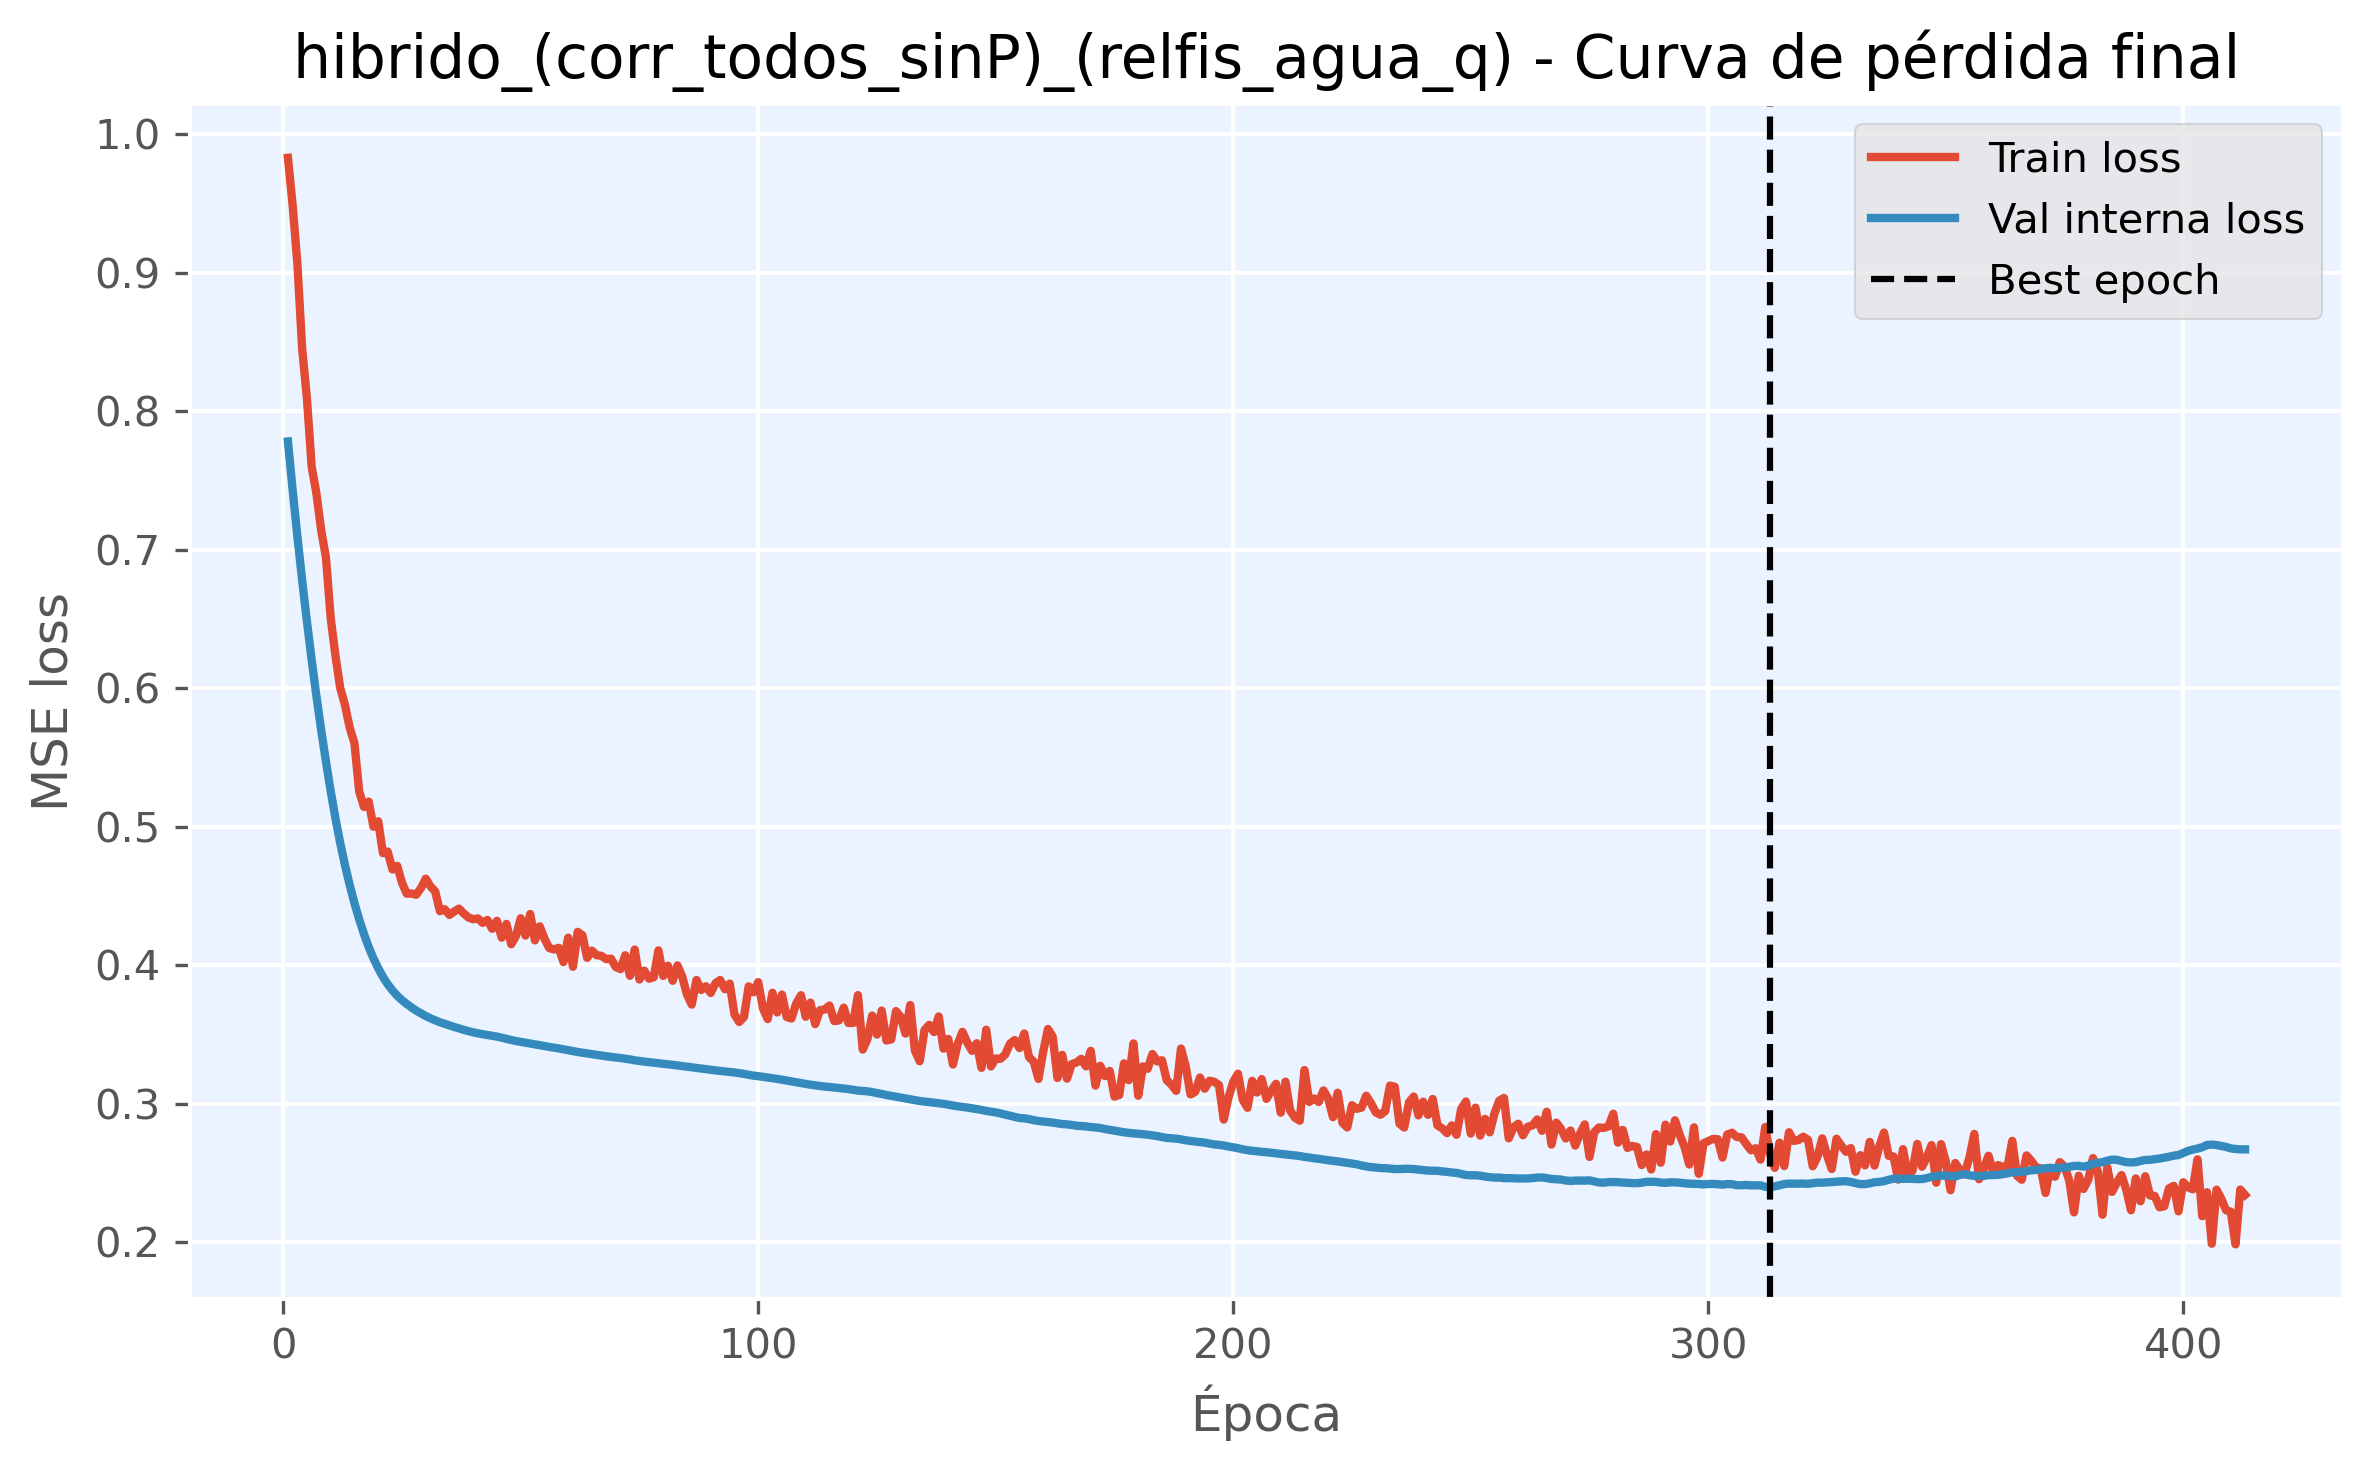

The file beside this chart, header and first rows:
epoch, train_loss, val_loss, is_best_epoch
1, 0.9829, 0.7781, False
2, 0.9484, 0.7427, False
3, 0.9059, 0.7092, False
4, 0.845, 0.6777, False
5, 0.8092, 0.6482, False
6, 0.7599, 0.6203, False
7, 0.7405, 0.5942, False
8, 0.714, 0.5698, False
9, 0.6945, 0.5471, False
10, 0.6509, 0.5257, False
11, 0.6236, 0.5061, False
12, 0.6003, 0.4884, False
13, 0.588, 0.4724, False
14, 0.5715, 0.458, False
15, 0.5603, 0.4449, False
16, 0.5255, 0.4331, False
17, 0.5143, 0.4226, False
18, 0.5181, 0.4131, False
19, 0.5, 0.405, False
20, 0.504, 0.3979, False
21, 0.481, 0.3916, False
22, 0.4821, 0.3863, False
23, 0.4691, 0.3819, False
24, 0.4717, 0.378, False
25, 0.4597, 0.3748, False
26, 0.4517, 0.3721, False
27, 0.4519, 0.3696, False
28, 0.4509, 0.3673, False
29, 0.4557, 0.3653, False
30, 0.4625, 0.3634, False
31, 0.4569, 0.3617, False
32, 0.4533, 0.3602, False
33, 0.439, 0.3589, False
34, 0.4405, 0.3577, False
35, 0.4364, 0.3566, False
36, 0.4388, 0.3554, False
37, 0.4409, 0.3545, False
38, 0.4375, 0.3534, False
39, 0.4345, 0.3525, False
40, 0.4332, 0.3516, False
41, 0.4338, 0.3509, False
42, 0.4306, 0.3502, False
43, 0.4327, 0.3496, False
44, 0.4263, 0.3491, False
45, 0.4321, 0.3485, False
46, 0.4199, 0.3477, False
47, 0.4299, 0.3468, False
48, 0.4151, 0.3461, False
49, 0.4211, 0.3453, False
50, 0.4339, 0.3447, False
51, 0.4214, 0.344, False
52, 0.437, 0.3435, False
53, 0.418, 0.3429, False
54, 0.4281, 0.3423, False
55, 0.4193, 0.3417, False
56, 0.4125, 0.3411, False
57, 0.4114, 0.3405, False
58, 0.4126, 0.34, False
59, 0.4023, 0.3393, False
60, 0.4199, 0.3387, False
... 353 more rows
